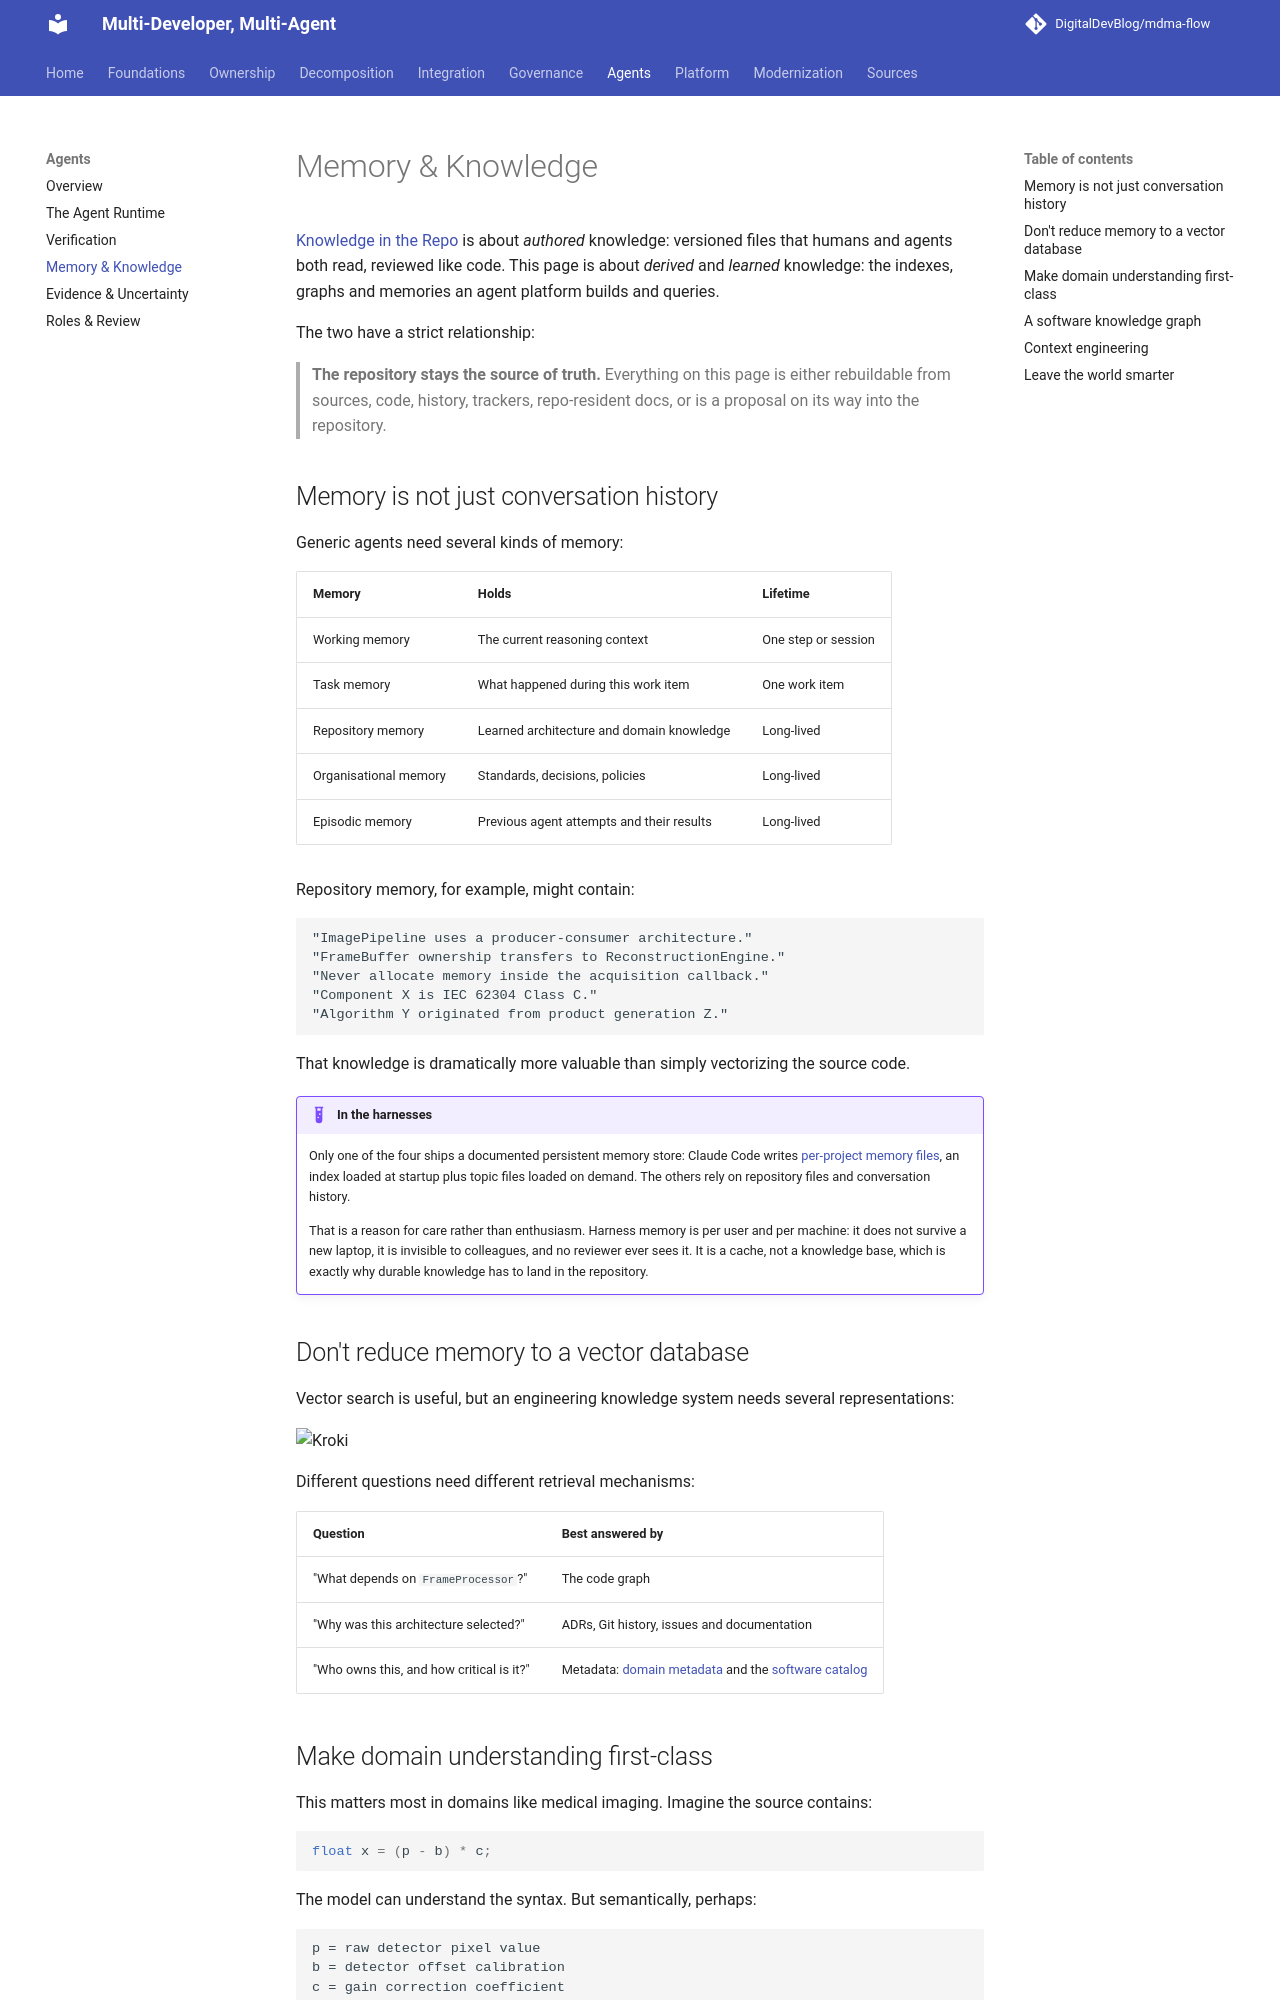

repository: DigitalDevBlog/mdma-flow · page: 0.1/agents/knowledge/index.html · generator: mkdocs

# Memory & Knowledge

[Knowledge in the Repo](../governance/repo-knowledge.md) is about *authored* knowledge: versioned
files that humans and agents both read, reviewed like code. This page is about *derived* and
*learned* knowledge: the indexes, graphs and memories an agent platform builds and queries.

The two have a strict relationship:

> **The repository stays the source of truth.** Everything on this page is either rebuildable
> from sources, code, history, trackers, repo-resident docs, or is a proposal on its way into
> the repository.

## Memory is not just conversation history

Generic agents need several kinds of memory:

| Memory | Holds | Lifetime |
|--------|-------|----------|
| Working memory | The current reasoning context | One step or session |
| Task memory | What happened during this work item | One work item |
| Repository memory | Learned architecture and domain knowledge | Long-lived |
| Organisational memory | Standards, decisions, policies | Long-lived |
| Episodic memory | Previous agent attempts and their results | Long-lived |

Repository memory, for example, might contain:

```text
"ImagePipeline uses a producer-consumer architecture."
"FrameBuffer ownership transfers to ReconstructionEngine."
"Never allocate memory inside the acquisition callback."
"Component X is IEC 62304 Class C."
"Algorithm Y originated from product generation Z."
```

That knowledge is dramatically more valuable than simply vectorizing the source code.

!!! example "In the harnesses"
    Only one of the four ships a documented persistent memory store: Claude Code writes
    [per-project memory files](https://code.claude.com/docs/en/memory), an index loaded at startup
    plus topic files loaded on demand. The others rely on repository files and conversation
    history.

    That is a reason for care rather than enthusiasm. Harness memory is per user and per machine:
    it does not survive a new laptop, it is invisible to colleagues, and no reviewer ever sees it.
    It is a cache, not a knowledge base, which is exactly why durable knowledge has to land in the
    repository.

## Don't reduce memory to a vector database

Vector search is useful, but an engineering knowledge system needs several representations:

```kroki-d2
direction: down

repo: "Repository + history + trackers" {
  shape: cylinder
}
text: "Text" {
  grid-columns: 1
  e: "embeddings"
  d: "docs, ADRs"
  i: "issues"
}
graph: "Graph" {
  grid-columns: 1
  s: "symbols"
  c: "calls"
  dep: "dependencies"
  t: "types"
}
meta: "Metadata" {
  grid-columns: 1
  o: "ownership"
  sc: "safety class"
  ts: "test status"
  r: "requirements"
}

repo -> text
repo -> graph
repo -> meta
```

Different questions need different retrieval mechanisms:

| Question | Best answered by |
|----------|------------------|
| "What depends on `FrameProcessor`?" | The code graph |
| "Why was this architecture selected?" | ADRs, Git history, issues and documentation |
| "Who owns this, and how critical is it?" | Metadata: [domain metadata](../ownership/codeowners.md) and the [software catalog](../platform/mature-stack.md#backstage) |
